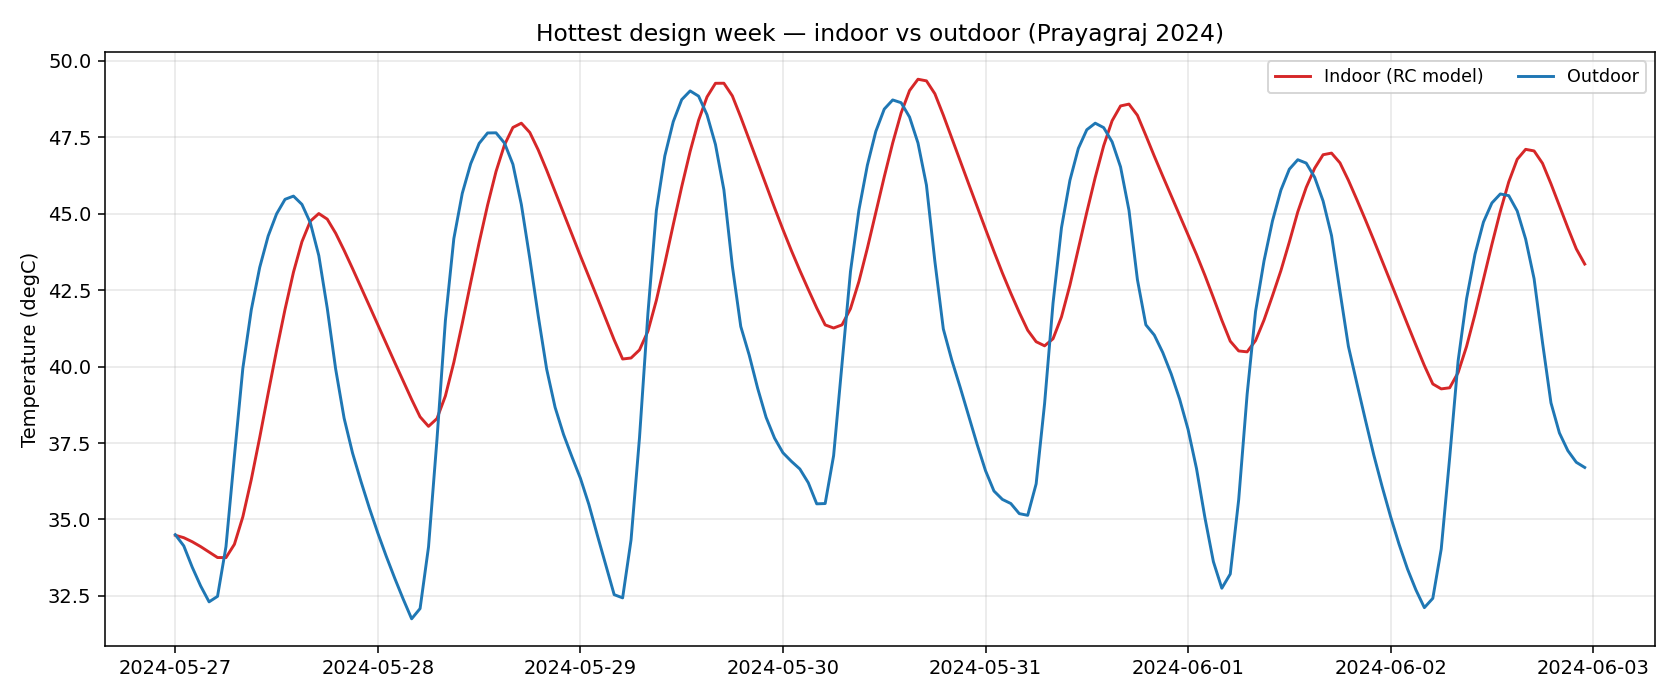

Source data for this figure (header and first rows):
, indoor_t_c, outdoor_t_c, q_solar_w, q_conduct_w, q_vent_w, q_internal_w, q_net_w
2024-05-27 00:00:00+05:30, 34.48, 34.5, 0.0, -331.7, 0.2737, 100.0, -231.4
2024-05-27 01:00:00+05:30, 34.4, 34.13, 0.0, -360.6, -4.203, 100.0, -264.8
2024-05-27 02:00:00+05:30, 34.27, 33.44, 0.0, -418.6, -13.03, 100.0, -331.6
2024-05-27 03:00:00+05:30, 34.11, 32.82, 0.0, -463.4, -20.17, 100.0, -383.6
2024-05-27 04:00:00+05:30, 33.93, 32.3, 0.0, -494.5, -25.5, 100.0, -420
2024-05-27 05:00:00+05:30, 33.75, 32.48, 77.56, -389.5, -19.9, 100.0, -231.8
2024-05-27 06:00:00+05:30, 33.75, 34.11, 372.1, 43.9, 5.632, 100.0, 521.6
2024-05-27 07:00:00+05:30, 34.19, 37.07, 784.4, 670.8, 45.2, 100.0, 1600
2024-05-27 08:00:00+05:30, 35.09, 39.95, 1130, 1160, 76.15, 100.0, 2466
2024-05-27 09:00:00+05:30, 36.31, 41.85, 1370, 1399, 87, 100.0, 2955
2024-05-27 10:00:00+05:30, 37.68, 43.25, 1528, 1461, 87.19, 100.0, 3176
2024-05-27 11:00:00+05:30, 39.13, 44.27, 1615, 1395, 80.65, 100.0, 3191
2024-05-27 12:00:00+05:30, 40.54, 44.99, 1629, 1256, 69.9, 100.0, 3055
2024-05-27 13:00:00+05:30, 41.87, 45.47, 1599, 1083, 56.39, 100.0, 2838
2024-05-27 14:00:00+05:30, 43.09, 45.57, 1484, 822, 38.98, 100.0, 2445
2024-05-27 15:00:00+05:30, 44.08, 45.3, 1259, 446.6, 19.17, 100.0, 1824
2024-05-27 16:00:00+05:30, 44.76, 44.7, 898.6, -34.65, -0.8933, 100.0, 963.1
2024-05-27 17:00:00+05:30, 45, 43.63, 448.3, -557.8, -21.55, 100.0, -31.07
2024-05-27 18:00:00+05:30, 44.82, 41.91, 109.7, -984.6, -45.65, 100.0, -820.5
2024-05-27 19:00:00+05:30, 44.36, 39.91, 0.0, -1221, -69.69, 100.0, -1191
2024-05-27 20:00:00+05:30, 43.8, 38.31, 0.0, -1316, -86.08, 100.0, -1302
2024-05-27 21:00:00+05:30, 43.2, 37.17, 0.0, -1354, -94.6, 100.0, -1348
2024-05-27 22:00:00+05:30, 42.6, 36.24, 0.0, -1366, -99.64, 100.0, -1366
2024-05-27 23:00:00+05:30, 41.98, 35.37, 0.0, -1371, -103.7, 100.0, -1375
2024-05-28 00:00:00+05:30, 41.36, 34.55, 0.0, -1369, -106.8, 100.0, -1376
2024-05-28 01:00:00+05:30, 40.75, 33.79, 0.0, -1361, -109.1, 100.0, -1370
2024-05-28 02:00:00+05:30, 40.13, 33.07, 0.0, -1348, -110.6, 100.0, -1359
2024-05-28 03:00:00+05:30, 39.53, 32.4, 0.0, -1332, -111.8, 100.0, -1344
2024-05-28 04:00:00+05:30, 38.92, 31.75, 0.0, -1314, -112.5, 100.0, -1326
2024-05-28 05:00:00+05:30, 38.36, 32.09, 101, -1114, -98.31, 100.0, -1012
2024-05-28 06:00:00+05:30, 38.04, 34.1, 474.1, -504.6, -61.84, 100.0, 7.633
2024-05-28 07:00:00+05:30, 38.3, 37.61, 905.2, 246.2, -10.78, 100.0, 1241
2024-05-28 08:00:00+05:30, 39.04, 41.51, 1197, 821.3, 38.66, 100.0, 2157
2024-05-28 09:00:00+05:30, 40.14, 44.19, 1414, 1141, 63.47, 100.0, 2718
2024-05-28 10:00:00+05:30, 41.41, 45.66, 1565, 1218, 66.67, 100.0, 2950
2024-05-28 11:00:00+05:30, 42.75, 46.63, 1643, 1154, 60.89, 100.0, 2958
2024-05-28 12:00:00+05:30, 44.06, 47.3, 1648, 1014, 50.86, 100.0, 2812
2024-05-28 13:00:00+05:30, 45.28, 47.64, 1610, 836.3, 36.98, 100.0, 2583
2024-05-28 14:00:00+05:30, 46.38, 47.65, 1487, 564.1, 19.84, 100.0, 2171
2024-05-28 15:00:00+05:30, 47.25, 47.31, 1269, 202, 0.9619, 100.0, 1572
2024-05-28 16:00:00+05:30, 47.82, 46.62, 917.4, -264.5, -18.89, 100.0, 734
2024-05-28 17:00:00+05:30, 47.96, 45.3, 459.8, -808.8, -41.7, 100.0, -290.7
2024-05-28 18:00:00+05:30, 47.66, 43.53, 115, -1228, -64.62, 100.0, -1077
2024-05-28 19:00:00+05:30, 47.09, 41.66, 0.0, -1438, -85.06, 100.0, -1423
2024-05-28 20:00:00+05:30, 46.42, 39.91, 0.0, -1534, -102, 100.0, -1536
2024-05-28 21:00:00+05:30, 45.72, 38.66, 0.0, -1567, -110.6, 100.0, -1578
2024-05-28 22:00:00+05:30, 45.01, 37.78, 0.0, -1559, -113.4, 100.0, -1573
2024-05-28 23:00:00+05:30, 44.31, 37.05, 0.0, -1535, -113.9, 100.0, -1549
2024-05-29 00:00:00+05:30, 43.62, 36.34, 0.0, -1509, -114, 100.0, -1523
2024-05-29 01:00:00+05:30, 42.94, 35.49, 0.0, -1502, -116.8, 100.0, -1519
2024-05-29 02:00:00+05:30, 42.25, 34.49, 0.0, -1511, -121.7, 100.0, -1532
2024-05-29 03:00:00+05:30, 41.56, 33.51, 0.0, -1515, -126.2, 100.0, -1542
2024-05-29 04:00:00+05:30, 40.87, 32.54, 0.0, -1520, -130.6, 100.0, -1550
2024-05-29 05:00:00+05:30, 40.25, 32.44, 447.4, -997.9, -122.5, 100.0, -573
2024-05-29 06:00:00+05:30, 40.28, 34.34, 860.6, -409.2, -93.21, 100.0, 458.2
2024-05-29 07:00:00+05:30, 40.54, 37.68, 961.1, -23.78, -44.98, 100.0, 992.3
2024-05-29 08:00:00+05:30, 41.16, 41.74, 1234, 570, 9.214, 100.0, 1913
2024-05-29 09:00:00+05:30, 42.17, 45.1, 1443, 968.6, 46.03, 100.0, 2558
2024-05-29 10:00:00+05:30, 43.37, 46.89, 1570, 1067, 55.13, 100.0, 2792
2024-05-29 11:00:00+05:30, 44.64, 48.01, 1636, 1016, 52.81, 100.0, 2805
... 108 more rows
